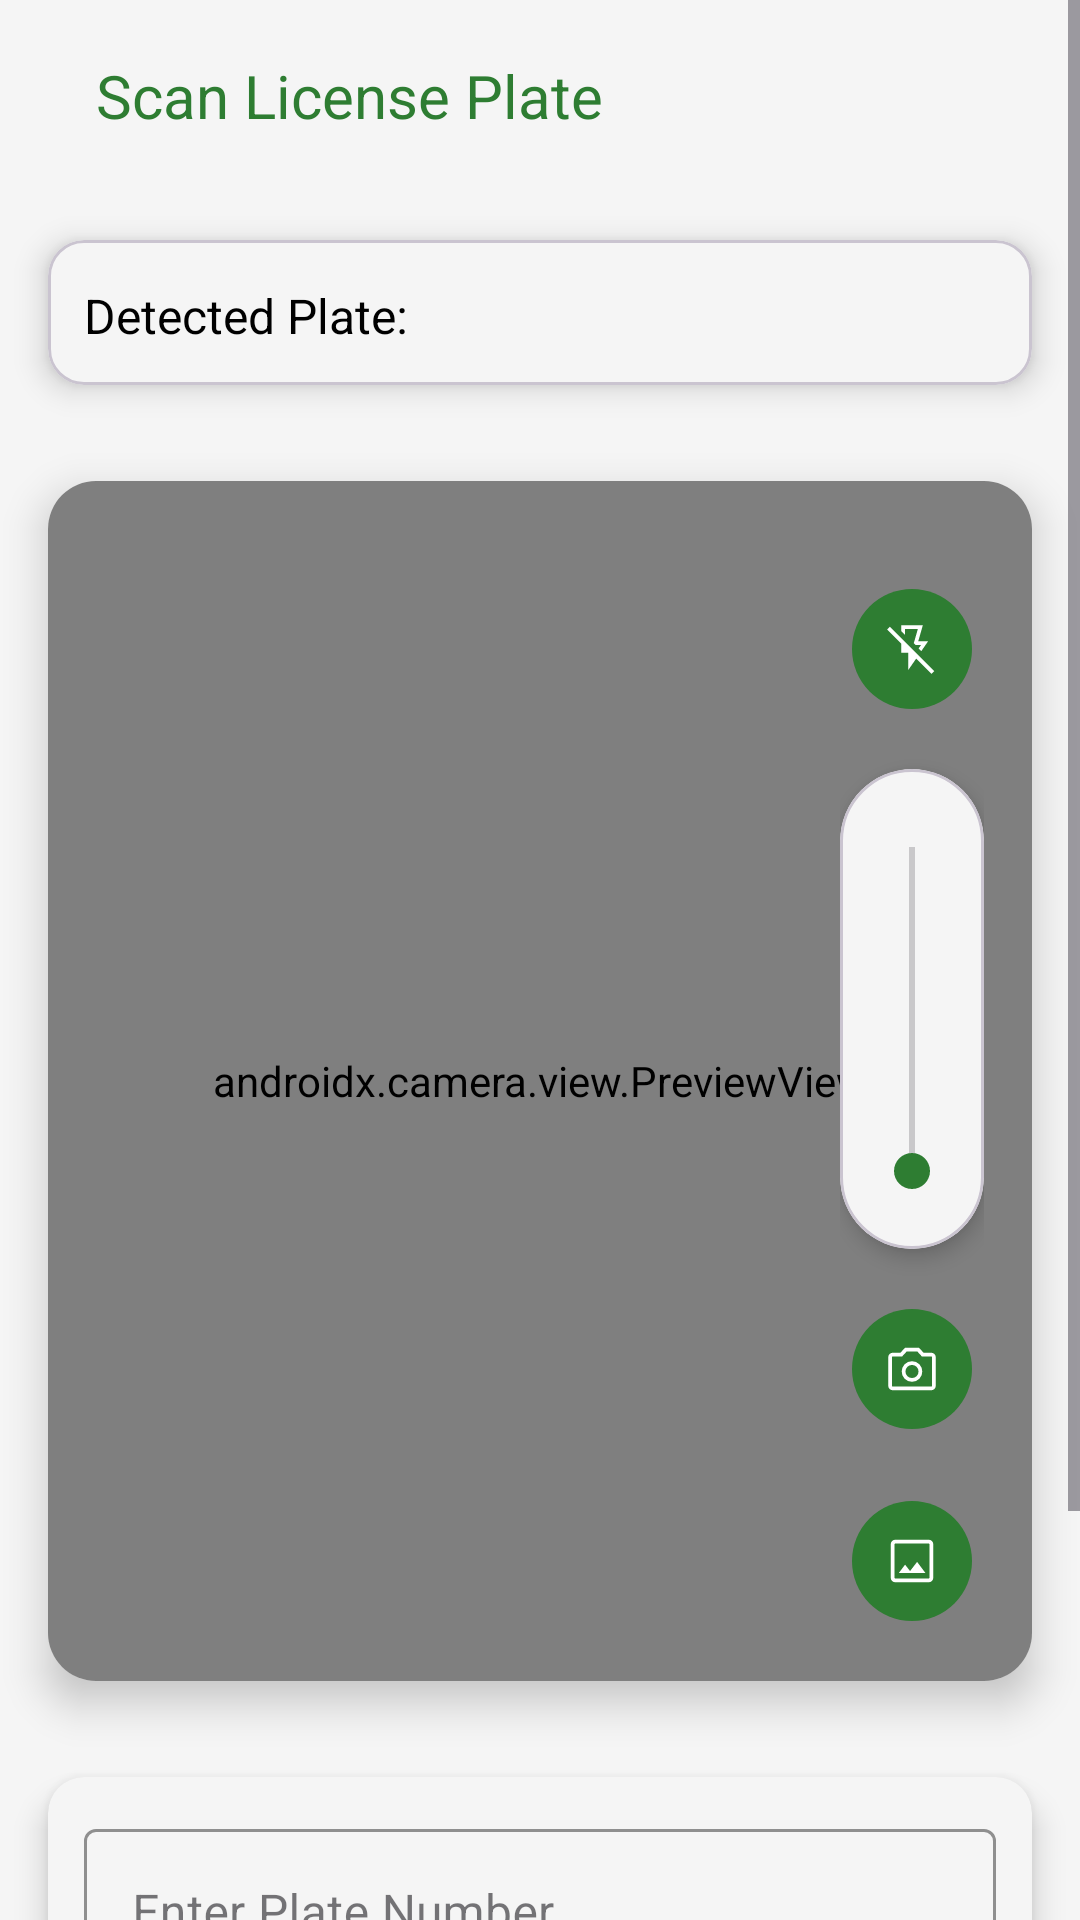

Android layout source for this screen:
<!-- AndroidManifest.xml: application theme Theme.PlateCarbon -->
<!-- res/layout/fragment_camera.xml -->
<?xml version="1.0" encoding="utf-8"?>
<ScrollView xmlns:android="http://schemas.android.com/apk/res/android"
    xmlns:app="http://schemas.android.com/apk/res-auto"
    android:layout_width="match_parent"
    android:layout_height="match_parent"
    android:fillViewport="true"
    android:background="@color/surface_color">

    <LinearLayout
        android:layout_width="match_parent"
        android:layout_height="wrap_content"
        android:orientation="vertical">

        
        <androidx.appcompat.widget.Toolbar
            android:id="@+id/toolbar"
            android:layout_width="match_parent"
            android:layout_height="?attr/actionBarSize"
            android:background="@color/surface_color"
            android:elevation="4dp">

            <ImageView
                android:id="@+id/btnBack"
                android:layout_width="wrap_content"
                android:layout_height="wrap_content"
                android:padding="8dp"
                android:src="@drawable/ic_arrow_back"
                android:contentDescription="Back"
                app:tint="@color/primary_color" />

            <TextView
                android:layout_width="wrap_content"
                android:layout_height="wrap_content"
                android:layout_marginStart="16dp"
                android:text="Scan License Plate"
                android:textColor="@color/primary_color"
                android:textSize="20sp"
                android:fontFamily="sans-serif-bold" />
        </androidx.appcompat.widget.Toolbar>

        
        <com.google.android.material.card.MaterialCardView
            android:layout_width="match_parent"
            android:layout_height="wrap_content"
            android:layout_margin="16dp"
            app:cardCornerRadius="12dp"
            app:cardElevation="6dp"
            app:cardBackgroundColor="@color/surface_color">

            <LinearLayout
                android:layout_width="match_parent"
                android:layout_height="wrap_content"
                android:orientation="horizontal"
                android:padding="12dp">

                <TextView
                    android:layout_width="wrap_content"
                    android:layout_height="wrap_content"
                    android:text="Detected Plate:"
                    android:textColor="@color/black"
                    android:textSize="16sp" />

                <TextView
                    android:id="@+id/detectedPlateText"
                    android:layout_width="wrap_content"
                    android:layout_height="wrap_content"
                    android:layout_marginStart="8dp"
                    android:textColor="@color/primary_color"
                    android:textSize="18sp"
                    android:fontFamily="sans-serif-medium"
                    android:textStyle="bold" />
            </LinearLayout>
        </com.google.android.material.card.MaterialCardView>

        
        <androidx.cardview.widget.CardView
            android:id="@+id/cameraContainer"
            android:layout_width="match_parent"
            android:layout_height="400dp"
            android:layout_margin="16dp"
            app:cardCornerRadius="16dp"
            app:cardElevation="8dp"
            app:cardBackgroundColor="@color/surface_color">

            <androidx.camera.view.PreviewView
                android:id="@+id/viewFinder"
                android:layout_width="match_parent"
                android:layout_height="match_parent"
                android:background="@drawable/preview_border" />

            <LinearLayout
                android:layout_width="wrap_content"
                android:layout_height="wrap_content"
                android:layout_gravity="end|bottom"
                android:layout_margin="16dp"
                android:orientation="vertical">

                <com.google.android.material.button.MaterialButton
                    android:id="@+id/flashButton"
                    style="@style/Widget.Material3.Button.IconButton.Filled"
                    android:layout_width="48dp"
                    android:layout_height="48dp"
                    android:layout_marginBottom="16dp"
                    app:cornerRadius="24dp"
                    app:icon="@drawable/ic_flash_off"
                    app:iconTint="@color/white"
                    app:backgroundTint="@color/primary_color" />

                <com.google.android.material.card.MaterialCardView
                    android:layout_width="48dp"
                    android:layout_height="160dp"
                    app:cardCornerRadius="24dp"
                    app:cardElevation="4dp"
                    app:cardBackgroundColor="@color/surface_color">

                    <SeekBar
                        android:id="@+id/zoomSlider"
                        android:layout_width="140dp"
                        android:layout_height="wrap_content"
                        android:layout_gravity="center"
                        android:rotation="270"
                        android:progressTint="@color/primary_color"
                        android:thumbTint="@color/primary_color" />
                </com.google.android.material.card.MaterialCardView>

                <com.google.android.material.button.MaterialButton
                    android:id="@+id/captureBtn"
                    style="@style/Widget.Material3.Button.IconButton.Filled"
                    android:layout_width="48dp"
                    android:layout_height="48dp"
                    android:layout_marginTop="16dp"
                    app:cornerRadius="24dp"
                    app:icon="@drawable/ic_camera"
                    app:iconTint="@color/white"
                    app:backgroundTint="@color/primary_color" />

                <com.google.android.material.button.MaterialButton
                    android:id="@+id/galleryBtn"
                    style="@style/Widget.Material3.Button.IconButton.Filled"
                    android:layout_width="48dp"
                    android:layout_height="48dp"
                    android:layout_marginTop="16dp"
                    app:cornerRadius="24dp"
                    app:icon="@drawable/ic_gallery"
                    app:iconTint="@color/white"
                    app:backgroundTint="@color/primary_color" />
            </LinearLayout>
        </androidx.cardview.widget.CardView>

        
        <androidx.cardview.widget.CardView
            android:id="@+id/controlsContainer"
            android:layout_width="match_parent"
            android:layout_height="wrap_content"
            android:layout_margin="16dp"
            app:cardCornerRadius="12dp"
            app:cardElevation="6dp"
            app:cardBackgroundColor="@color/surface_color">

            <LinearLayout
                android:layout_width="match_parent"
                android:layout_height="wrap_content"
                android:orientation="vertical"
                android:padding="12dp">

                <com.google.android.material.textfield.TextInputLayout
                    android:id="@+id/plateInputLayout"
                    style="@style/Widget.MaterialComponents.TextInputLayout.OutlinedBox"
                    android:layout_width="match_parent"
                    android:layout_height="wrap_content"
                    android:hint="Enter Plate Number"
                    app:boxStrokeColor="@color/primary_color"
                    app:hintTextColor="@color/primary_color">

                    <com.google.android.material.textfield.TextInputEditText
                        android:id="@+id/plateInput"
                        android:layout_width="match_parent"
                        android:layout_height="wrap_content"
                        android:inputType="textCapCharacters"
                        android:maxLength="10"
                        android:textSize="16sp"
                        android:textColor="@color/primary_color" />
                </com.google.android.material.textfield.TextInputLayout>

                <com.google.android.material.button.MaterialButton
                    android:id="@+id/continueButton"
                    android:layout_width="match_parent"
                    android:layout_height="wrap_content"
                    android:layout_marginTop="12dp"
                    android:text="Continue"
                    android:textColor="@color/white"
                    app:backgroundTint="@color/primary_color"
                    app:cornerRadius="8dp"
                    app:icon="@drawable/ic_arrow_forward"
                    app:iconTint="@color/white" />

                <com.google.android.material.button.MaterialButton
                    android:id="@+id/resultsButton"
                    android:layout_width="match_parent"
                    android:layout_height="wrap_content"
                    android:layout_marginTop="12dp"
                    android:text="View Results"
                    android:textColor="@color/white"
                    app:backgroundTint="@color/primary_color"
                    app:cornerRadius="8dp"
                    app:icon="@drawable/ic_list"
                    app:iconTint="@color/white" />
            </LinearLayout>
        </androidx.cardview.widget.CardView>
    </LinearLayout>
</ScrollView>
<!-- resources referenced by this layout -->
<resources>
  <color name="black">#000000</color>
  <color name="primary_color">#2E7D32</color>
  <color name="surface_color">#F5F5F5</color>
  <color name="white">#FFFFFF</color>
  <!-- drawable ic_arrow_forward (drawable) -->
  <vector xmlns:android="http://schemas.android.com/apk/res/android"
      android:width="24dp"
      android:height="24dp"
      android:viewportWidth="960"
      android:viewportHeight="960">
    <path
        android:pathData="M665.08,510L180,510v-60h485.08L437.23,222.15 480,180l300,300 -300,300 -42.77,-42.15L665.08,510Z"
        android:fillColor="#e3e3e3"/>
  </vector>
  <!-- drawable ic_camera (drawable) -->
  <vector xmlns:android="http://schemas.android.com/apk/res/android"
      android:width="24dp"
      android:height="24dp"
      android:viewportWidth="960"
      android:viewportHeight="960">
    <path
        android:pathData="M480,684.61q68.85,0 116.73,-47.88 47.88,-47.88 47.88,-116.73t-47.88,-116.73Q548.85,355.39 480,355.39t-116.73,47.88Q315.39,451.15 315.39,520t47.88,116.73q47.88,47.88 116.73,47.88ZM480,624.62q-44.31,0 -74.46,-30.16 -30.16,-30.15 -30.16,-74.46 0,-44.31 30.16,-74.46 30.15,-30.16 74.46,-30.16 44.31,0 74.46,30.16 30.16,30.15 30.16,74.46 0,44.31 -30.16,74.46 -30.15,30.16 -74.46,30.16ZM172.31,820Q142,820 121,799q-21,-21 -21,-51.31v-455.38Q100,262 121,241q21,-21 51.31,-21h122.15l74,-80h223.08l74,80h122.15Q818,220 839,241q21,21 21,51.31v455.38Q860,778 839,799q-21,21 -51.31,21L172.31,820ZM172.31,760h615.38q5.39,0 8.85,-3.46t3.46,-8.85v-455.38q0,-5.39 -3.46,-8.85t-8.85,-3.46L638.77,280l-73.39,-80L394.62,200l-73.39,80L172.31,280q-5.39,0 -8.85,3.46t-3.46,8.85v455.38q0,5.39 3.46,8.85t8.85,3.46ZM480,520Z"
        android:fillColor="#e3e3e3"/>
  </vector>
  <!-- drawable ic_flash_off (drawable) -->
  <vector xmlns:android="http://schemas.android.com/apk/res/android"
      android:width="24dp"
      android:height="24dp"
      android:viewportWidth="960"
      android:viewportHeight="960">
    <path
        android:pathData="M307.69,100h345.77L580,355.77h158.08l-109.7,159L585.62,472l38.54,-56.23h-86.7l-28.92,-28.92L574,160L367.69,160v94.08l-60,-60L307.69,100ZM420,816.92L420,540L307.69,540v-146.77L82.31,167.85l42.77,-42.77 709.84,709.84 -42.77,42.77 -244.84,-244.85L420,816.92ZM476.46,362.85Z"
        android:fillColor="#e3e3e3"/>
  </vector>
  <!-- drawable ic_gallery (drawable) -->
  <vector xmlns:android="http://schemas.android.com/apk/res/android"
      android:width="24dp"
      android:height="24dp"
      android:viewportWidth="960"
      android:viewportHeight="960">
    <path
        android:pathData="M212.31,820Q182,820 161,799q-21,-21 -21,-51.31v-535.38Q140,182 161,161q21,-21 51.31,-21h535.38Q778,140 799,161q21,21 21,51.31v535.38Q820,778 799,799q-21,21 -51.31,21L212.31,820ZM212.31,760h535.38q4.62,0 8.46,-3.85 3.85,-3.84 3.85,-8.46v-535.38q0,-4.62 -3.85,-8.46 -3.84,-3.85 -8.46,-3.85L212.31,200q-4.62,0 -8.46,3.85 -3.85,3.84 -3.85,8.46v535.38q0,4.62 3.85,8.46 3.84,3.85 8.46,3.85ZM270,670h423.07L561.54,494.62 449.23,640.77l-80,-102.31L270,670ZM200,760v-560,560Z"
        android:fillColor="#e3e3e3"/>
  </vector>
  <!-- drawable ic_list: vector/xml drawable (drawable, 2062 chars, omitted) -->
  <!-- drawable preview_border (drawable) -->
  <?xml version="1.0" encoding="utf-8"?>
  <shape xmlns:android="http://schemas.android.com/apk/res/android">
      <stroke
          android:width="2dp"
          android:color="#FFFFFF" />
      <corners android:radius="8dp" />
      <solid android:color="#00000000" />
  </shape>
  <style name="Theme.PlateCarbon" parent="Base.Theme.PlateCarbon" />
  <style name="Base.Theme.PlateCarbon" parent="Theme.Material3.DayNight.NoActionBar">
          
          
      </style>
</resources>
